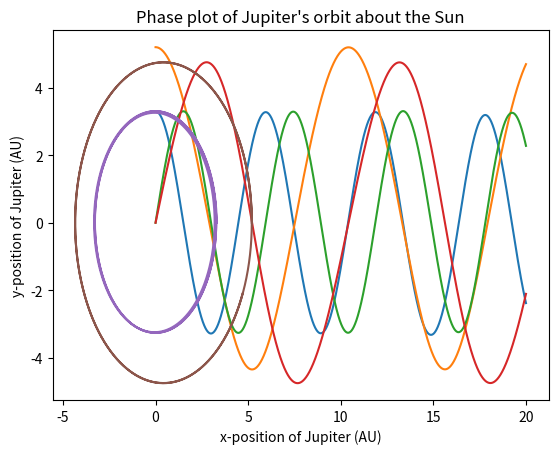

Recreate this plot in Python.
#!/usr/bin/env python
# coding: utf-8

# This code is for Lab 01, Question 2, Part C. The Euler-Cromer method is implemented to simulate the orbit of an asteroid in an asteroid-Sun-Jupiter
# system. The simulation duration is 20 Earth years. The initial conditions for the position and velocity parameters of Jupiter have been retained 
# from Part A of Question 2 of Lab 01. The output of the code is plots of x-position vs time, y-position vs time, and x-position vs y-position (phase)
# [redacted]

# In[1]:


import numpy as np
import matplotlib.pyplot as plt
import scipy as sc


# In[2]:


# Set variables
delta_t = 0.0001 #0.0001
G = 39.5
M_sun = 1
M_jupiter = M_sun/1000


# In[3]:


# Create parameters

t = np.arange(0,20,delta_t)

x_roid = 3.3*t 
y_roid = 0.0*t

x_jupiter = 5.2*t
y_jupiter = 0.0*t

v_x_roid = 0.0*t
v_y_roid = 3.46*t

v_x_jupiter = 0.0*t
v_y_jupiter = 2.63*t

a_x_roid = np.zeros(len(t)-1)
a_x_roid_jup = np.zeros(len(t)-1)
a_y_roid = np.zeros(len(t)-1)
a_y_roid_jup = np.zeros(len(t)-1)

a_x_jupiter = np.zeros(len(t)-1)
a_y_jupiter = np.zeros(len(t)-1) 

# Set up initial conditions

x_roid[0] = 3.3
y_roid[0] = 0.0
x_jupiter[0] = 5.2
y_jupiter[0] = 0.0
v_x_roid[0] = 0.0
v_y_roid[0] = 3.46
v_x_jupiter[0] = 0.0
v_y_jupiter[0] = 2.63



# In[4]:


# Calculate acceleration values
def acceleration(x, y, Mass):
    # Calculate radial value
    r = (x**2 + y**2)**0.5
    # Calculate acceleration values
    a_x = -1*G*Mass*x/(r**3)
    a_y = -1*G*Mass*y/(r**3)
    return a_x, a_y


# In[5]:


# Calculate velocity values
def velocity(v_x_old, v_y_old, a_x, a_y):
    v_x_new = v_x_old + a_x * delta_t
    v_y_new = v_y_old + a_y * delta_t
    return v_x_new, v_y_new


# In[6]:


# Calculate position values
def position(x_old, y_old, v_x, v_y, a_x, a_y):
    x_new = x_old + v_x*delta_t + a_x*(delta_t**2)
    y_new = y_old + v_y*delta_t + a_y*(delta_t**2)
    return x_new, y_new


# In[7]:


# Start for loop
for i in range(len(t)-1):
    
    #JUPITER PARAMETER CALCULATIONS
    
    # Calculate Jupiter acceleration values
    a_x_jupiter[i], a_y_jupiter[i] = acceleration(x_jupiter[i],y_jupiter[i], M_sun)
    
    # Calculate Jupiter velocity values                                          
    v_x_jupiter[i+1], v_y_jupiter[i+1] = velocity(v_x_jupiter[i], v_y_jupiter[i], a_x_jupiter[i], a_y_jupiter[i])
                                              
    # Calculate Jupiter position values        
    x_jupiter[i+1], y_jupiter[i+1] = position(x_jupiter[i], y_jupiter[i], v_x_jupiter[i+1], v_y_jupiter[i+1], a_x_jupiter[i], a_y_jupiter[i])                                          
    
    
    #roid PARAMETER CALCULATIONS
    
    # Calculate roid acceleration values
    a_x_roid[i], a_y_roid[i] = acceleration(x_roid[i],y_roid[i], M_sun)
    a_x_roid_jup[i], a_y_roid_jup[i] = acceleration(x_roid[i] - x_jupiter[i],y_roid[i] - y_jupiter[i], M_jupiter)
    a_x_roid[i] = a_x_roid[i] + a_x_roid_jup[i]
    a_y_roid[i] = a_y_roid[i] + a_y_roid_jup[i]
    
    # Calculate roid velocity values
    v_x_roid[i+1], v_y_roid[i+1] = velocity(v_x_roid[i], v_y_roid[i], a_x_roid[i], a_y_roid[i])
     
    # Calculate roid position values    
    x_roid[i+1], y_roid[i+1] = position(x_roid[i], y_roid[i], v_x_roid[i+1], v_y_roid[i+1], a_x_roid[i], a_y_roid[i])
    


# In[12]:


# Plot x vs y, x vs t, y vs t

plt.plot(t, x_roid)
plt.xlabel("Time (yr)")
plt.ylabel("x-position of asteroid (Au)")
plt.title("X-position of Asteroid vs. Time")
plt.savefig("xvst_asteroid.png")
plt.show()


plt.plot(t, x_jupiter)
plt.xlabel("Time (yr)")
plt.ylabel("x-position of Jupiter (Au)")
plt.title("X-position of Jupiter vs. Time")
plt.savefig("xvst_jupiter.png")
plt.show()


plt.plot(t, y_roid)
plt.xlabel("Time (yr)")
plt.ylabel("y-position of asteroid (AU)")
plt.title("Y-position of Asteroid vs. Time")
plt.savefig("yvst_asteroid.png")
plt.show()


plt.plot(t, y_jupiter)
plt.xlabel("Time (yr)")
plt.ylabel("y-position of Jupiter (AU)")
plt.title("Y-position of Jupiter vs. Time")
plt.savefig("yvst_jupiter.png")
plt.show()


plt.plot(x_roid, y_roid)
plt.xlabel("x-position of asteroid (AU)")
plt.ylabel("y-position of asteroid (AU)")
plt.title("Phase plot of Asteroid's orbit about the Sun")
plt.savefig("phase_asteroid.png")
plt.show()


plt.plot(x_jupiter, y_jupiter)
plt.xlabel("x-position of Jupiter (AU)")
plt.ylabel("y-position of Jupiter (AU)")
plt.title("Phase plot of Jupiter's orbit about the Sun")
plt.savefig("phase_jupiter.png")
plt.show()


# In[ ]:





# In[ ]:





# In[ ]:





# In[ ]:





# In[ ]:




